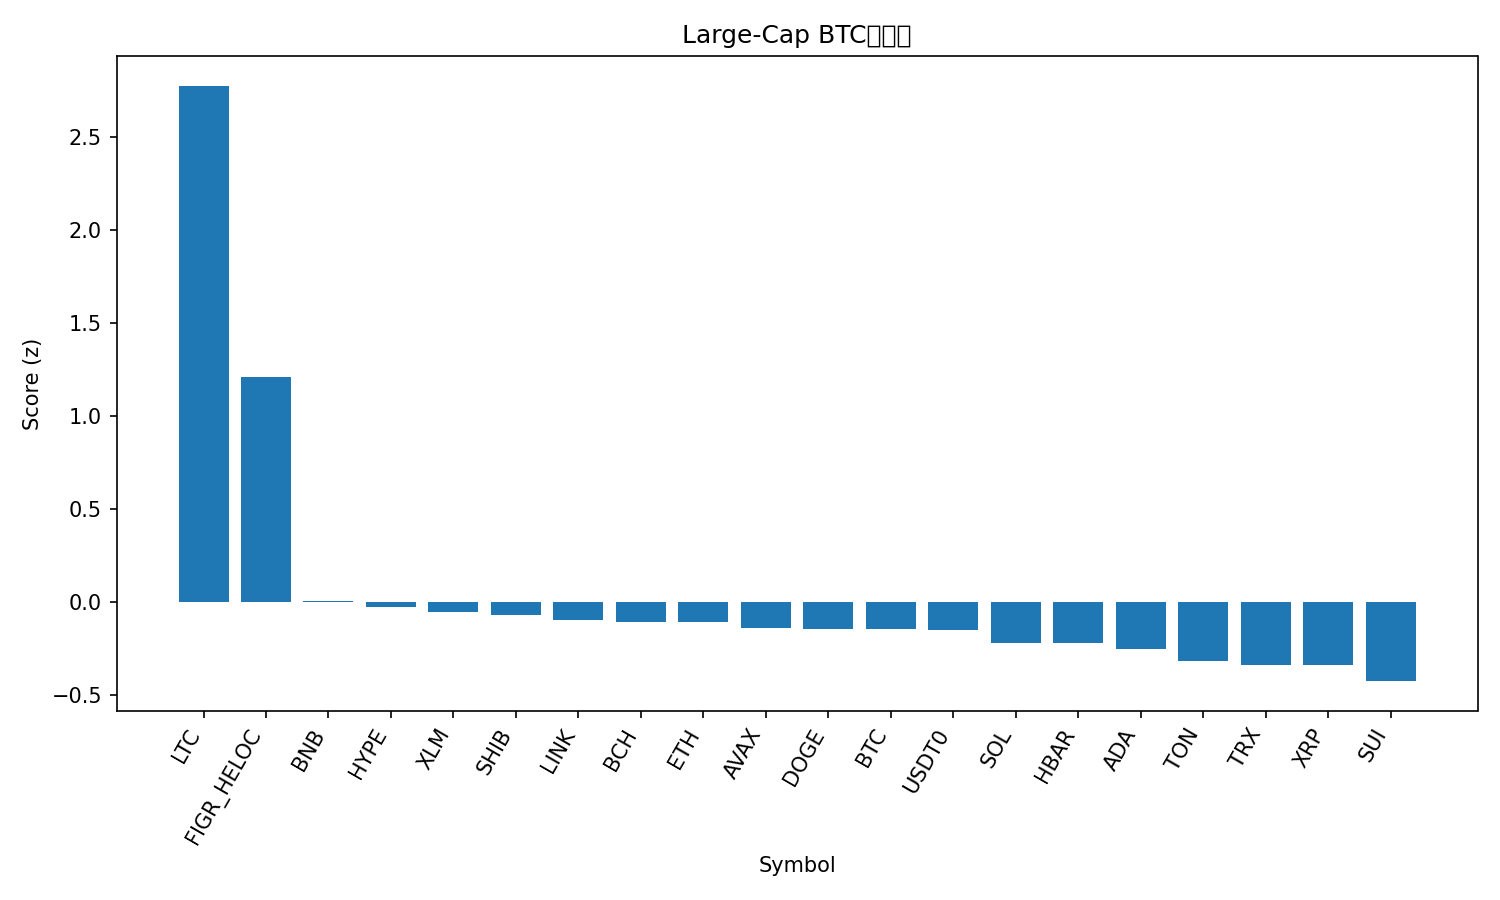

Data behind this chart, as committed beside it:
rank, name, symbol, price_btc, price_usd, pct_1h_btc, pct_24h_btc, pct_7d_btc, market_cap_rank, market_cap_usd, volume_usd, score
1, Litecoin, LTC, 0.001007, 122.5, 2.762, 4.864, 1.013, 25, 9308747235, 962802500, 2.774
2, Figure Heloc, FIGR_HELOC, 8.35e-06, 1.015, 1.522, 1.221, -0.1432, 17, 13148621808, 68940941, 1.209
3, BNB, BNB, 0.01034, 1258, 0.3339, -2.581, 15.18, 4, 175079193358, 6841371379, 0.005024
4, Hyperliquid, HYPE, 0.0003646, 44.33, 1.073, -2.949, -12.93, 20, 11986877103, 519539094, -0.02746
5, Stellar, XLM, 3.13e-06, 0.3806, 0.55, -0.9052, -8.209, 19, 12180448671, 215542154, -0.05407
6, Shiba Inu, SHIB, 9.8763e-11, 1.201e-05, 0.573, -1.469, -5.858, 32, 7074713673, 181133804, -0.07129
7, Chainlink, LINK, 0.0001804, 21.93, 0.5296, -1.576, -4.713, 15, 14858080416, 873069764, -0.09807
8, Bitcoin Cash, BCH, 0.004756, 578.3, 0.1303, 0.4012, -3.536, 23, 11521865333, 200752391, -0.1067
9, Ethereum, ETH, 0.03598, 4375, 0.4914, -1.966, -3.3, 2, 527237755775, 43231523587, -0.1096
10, Avalanche, AVAX, 0.0002325, 28.27, 0.4492, -0.7759, -9.33, 21, 11935949285, 570865615, -0.1386
11, Dogecoin, DOGE, 2.05e-06, 0.2495, 0.5266, -1.851, -5.005, 8, 37718564107, 2964056443, -0.1439
12, Bitcoin, BTC, 1.0, 121598, 0.0, 0.0, 0.0, 1, 2423556003571, 70432246814, -0.1449
13, USDT0, USDT0, 8.23e-06, 1.001, -0.1973, 1.511, -0.8208, 34, 6772944401, 796886705, -0.1524
14, Solana, SOL, 0.001817, 220.9, 0.5099, -2.236, -5.655, 6, 120642271795, 7960755575, -0.2199
15, Hedera, HBAR, 1.75e-06, 0.2131, 0.4945, -1.788, -7.78, 26, 9032772654, 310461697, -0.2203
16, Cardano, ADA, 6.7e-06, 0.8148, 0.3918, -1.533, -7.302, 11, 29769878873, 1292761919, -0.2548
17, Toncoin, TON, 2.241e-05, 2.73, 0.1219, -0.7253, -5.342, 33, 6863710780, 140947255, -0.3161
18, TRON, TRX, 2.77e-06, 0.3367, -0.06199, -0.2514, -2.478, 10, 31870136080, 760206637, -0.3364
19, XRP, XRP, 2.311e-05, 2.81, 0.3277, -1.569, -8.829, 5, 168109291850, 5449381053, -0.3367
20, Sui, SUI, 2.8e-05, 3.41, 0.2834, -2.26, -6.078, 18, 12340964733, 1033750844, -0.4255
21, Mantle, MNT, 1.971e-05, 2.4, 0.2099, -8.538, 19.7, 31, 7797343298, 664226667, -0.8919
